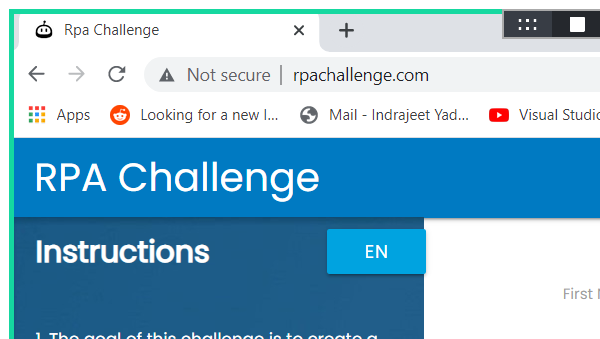
Workflow: RPAChallenge

Step 1: Attach Browser 'chrome.exe Rpa' in window 'Rpa Challenge' (chrome.exe)
